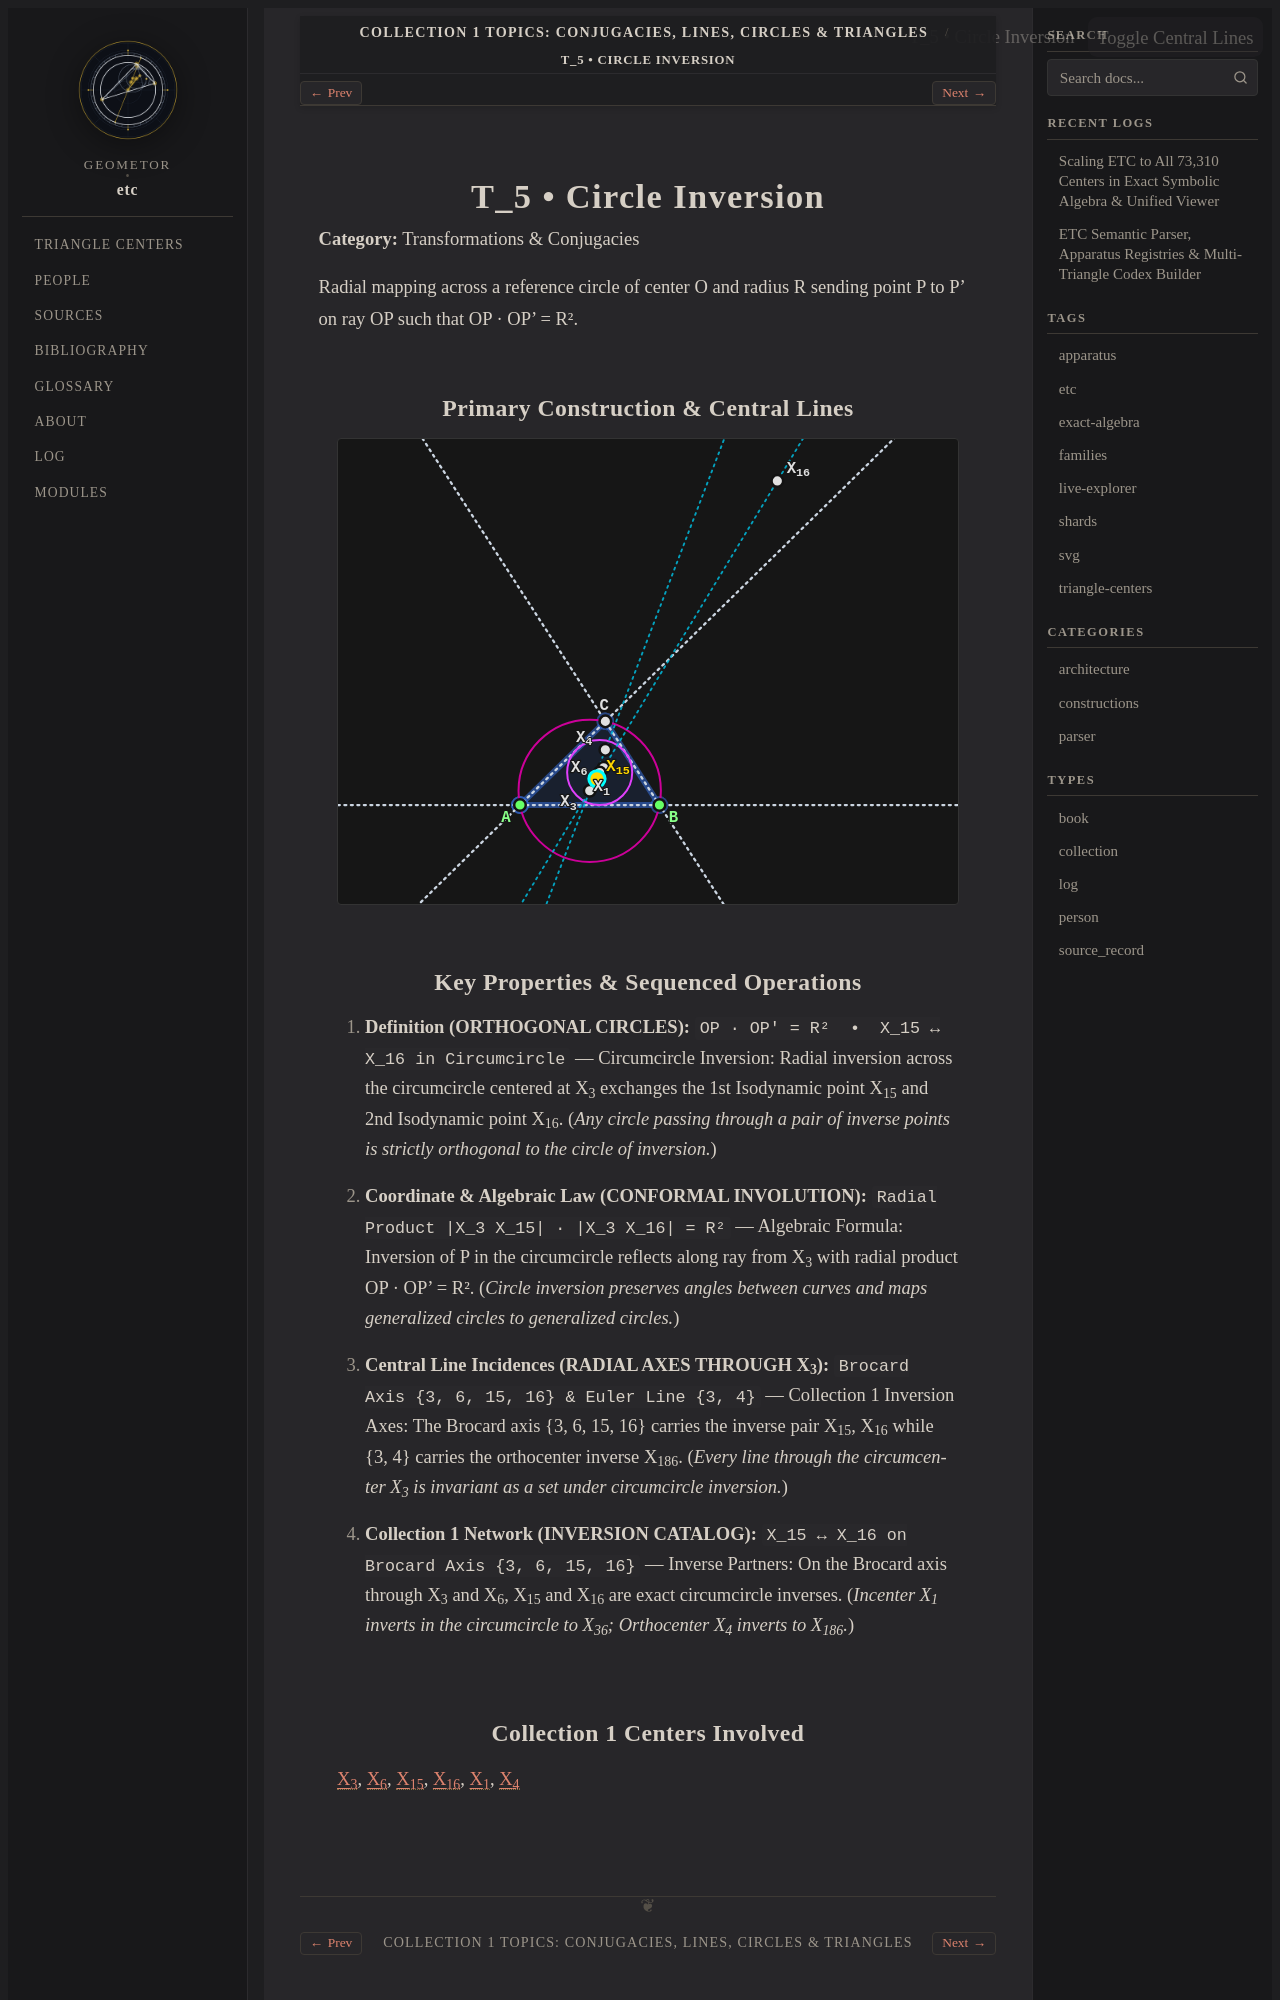

repository: geometor/etc · page: topics/circle-inversion/index.html · generator: sphinx

.. _topic-circle-inversion:

======================
T_5 • Circle Inversion
======================

**Category:** Transformations & Conjugacies

Radial mapping across a reference circle of center O and radius R sending point P to P' on ray OP such that OP · OP' = R².

Primary Construction & Central Lines
------------------------------------

.. raw:: html

   <div class="etc-svg-card" id="svg-card-circle-inversion">
     <div class="etc-svg-toolbar">
       <span class="etc-Check-label">T_5 • Circle Inversion</span>
       <button class="etc-lines-btn" type="button"
               onclick="const c = document.getElementById('svg-card-circle-inversion'); const s = c.querySelector('svg'); if (s) { s.classList.toggle('show-lines'); this.classList.toggle('active'); }">
         Toggle Central Lines
       </button>
     </div>

.. raw:: html
   :file: circle-inversion.svg

.. raw:: html

   </div>
